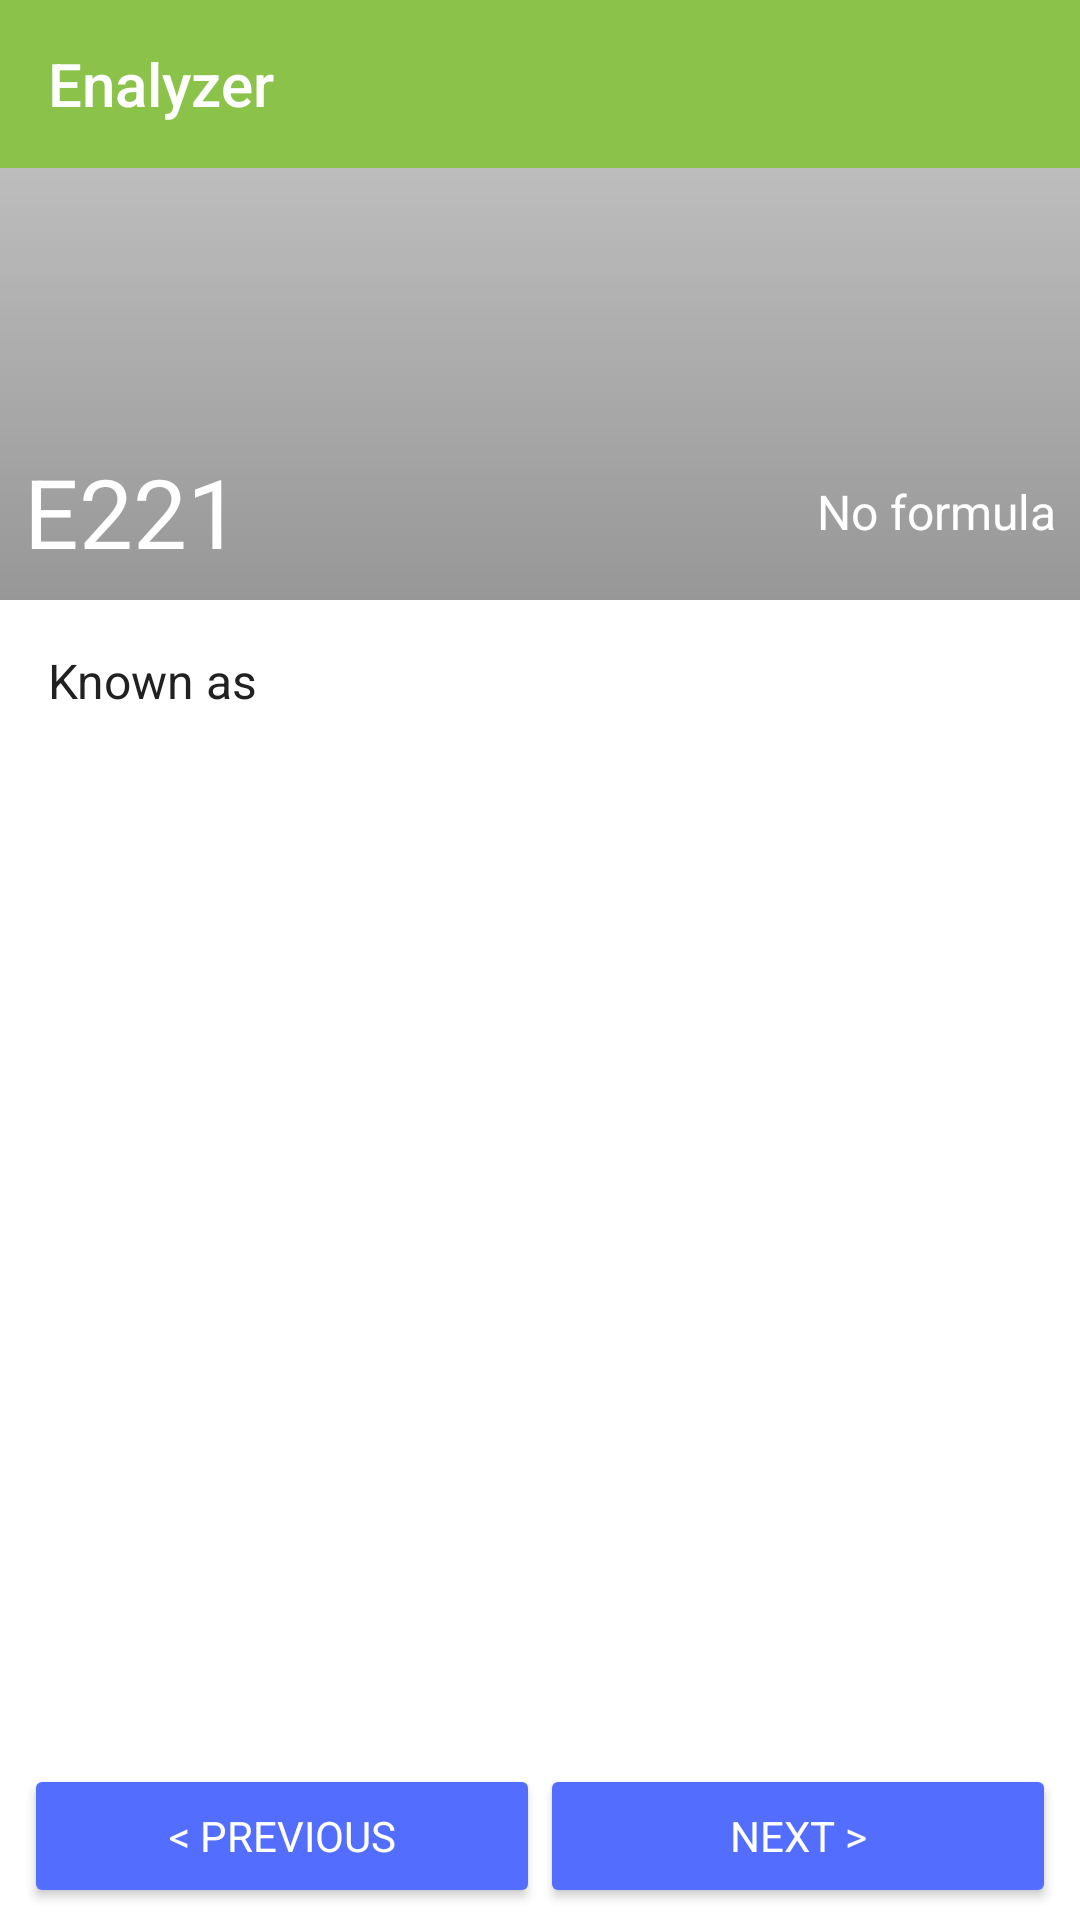

Android layout source for this screen:
<!-- AndroidManifest.xml: activity theme AppTheme -->
<!-- res/layout/fragment_additive.xml -->
<?xml version="1.0" encoding="utf-8"?>
<androidx.constraintlayout.widget.ConstraintLayout xmlns:android="http://schemas.android.com/apk/res/android"
    xmlns:app="http://schemas.android.com/apk/res-auto"
    xmlns:tools="http://schemas.android.com/tools"
    android:layout_width="match_parent"
    android:layout_height="match_parent"
    android:background="@color/colorWhite"
    tools:context=".ui.additive.AdditiveActivity">

    <androidx.coordinatorlayout.widget.CoordinatorLayout
        android:id="@+id/coordinatorLayout"
        android:layout_width="match_parent"
        android:layout_height="wrap_content">

        <include
            android:id="@+id/inc_appbar_additive"
            layout="@layout/include_appbar_additive"
            app:layout_constraintEnd_toEndOf="parent"
            app:layout_constraintStart_toStartOf="parent"
            app:layout_constraintTop_toTopOf="parent" />

        <androidx.core.widget.NestedScrollView
            android:id="@+id/nsv_additive"
            android:layout_width="match_parent"
            android:layout_height="wrap_content"
            android:layout_margin="8dp"
            android:paddingBottom="@dimen/additive_switch_button_height"
            android:scrollbars="vertical"
            app:layout_behavior="@string/appbar_scrolling_view_behavior"
            app:layout_constraintEnd_toEndOf="parent"
            app:layout_constraintStart_toStartOf="parent"
            app:layout_constraintTop_toBottomOf="@+id/inc_appbar_additive">

            <LinearLayout
                android:layout_width="match_parent"
                android:layout_height="wrap_content"
                android:orientation="vertical">

                <LinearLayout
                    android:layout_width="match_parent"
                    android:layout_height="wrap_content"
                    android:layout_marginBottom="4dp"
                    android:layout_marginLeft="8dp"
                    android:layout_marginRight="8dp"
                    android:layout_marginTop="8dp"
                    android:orientation="vertical">

                    <TextView
                        android:id="@+id/tv_additive_known_label"
                        style="@style/Base.TextAppearance.AppCompat.SearchResult.Subtitle"
                        android:layout_width="wrap_content"
                        android:layout_height="wrap_content"
                        android:layout_marginBottom="4dp"
                        android:text="@string/known_as_label"
                        tools:text="Known as" />

                    <TextView
                        android:id="@+id/tv_additive_known"
                        android:layout_width="wrap_content"
                        android:layout_height="wrap_content"
                        style="@style/Base.TextAppearance.AppCompat.Small"
                        android:lineSpacingMultiplier="1.2"
                        android:text="@string/no_other_names"
                        tools:text="'Baker's Amonia', 'Sal volatile', 'Salt of hartshorn', 'Baker's Amonia', 'Sal volatile', 'Salt of hartshorn'" />

                </LinearLayout>

                <LinearLayout
                    android:layout_width="match_parent"
                    android:layout_height="wrap_content"
                    android:layout_marginBottom="4dp"
                    android:layout_marginLeft="8dp"
                    android:layout_marginRight="8dp"
                    android:layout_marginTop="8dp"
                    android:orientation="vertical">

                    <TextView
                        android:id="@+id/tv_additive_about_label"
                        style="@style/Base.TextAppearance.AppCompat.SearchResult.Subtitle"
                        android:layout_width="wrap_content"
                        android:layout_height="wrap_content"
                        android:layout_marginBottom="4dp"
                        android:text="@string/about_label"
                        tools:text="About" />

                    <at.blogc.android.views.ExpandableTextView
                        android:id="@+id/etv_additive_about"
                        android:layout_width="wrap_content"
                        style="@style/Base.TextAppearance.AppCompat.Small"
                        android:layout_height="wrap_content"
                        android:layout_marginBottom="4dp"
                        android:lineSpacingMultiplier="1.2"
                        android:maxLines="5"
                        app:animation_duration="@integer/read_more_expand_duration"
                        tools:text="@string/long_additive_about_text"
                        android:text="@string/no_description" />

                    <FrameLayout
                        android:id="@+id/fl_etv_about_holder"
                        android:layout_width="match_parent"
                        android:layout_height="wrap_content">

                        <TextView
                            android:id="@+id/tv_about_read_more"
                            android:layout_width="match_parent"
                            android:layout_height="wrap_content"
                            android:fontFamily="sans-serif"
                            android:gravity="center"
                            android:text="@string/read_more"
                            android:textColor="@color/colorAccent"
                            android:textSize="16sp" />

                        <ProgressBar
                            android:id="@+id/pb_about_more"
                            style="@android:style/Widget.DeviceDefault.ProgressBar"
                            android:layout_width="20dp"
                            android:layout_height="20dp"
                            android:layout_gravity="center"
                            android:visibility="invisible" />

                    </FrameLayout>

                </LinearLayout>

                <LinearLayout
                    android:layout_width="match_parent"
                    android:layout_height="wrap_content"
                    android:layout_marginBottom="4dp"
                    android:layout_marginLeft="8dp"
                    android:layout_marginRight="8dp"
                    android:layout_marginTop="8dp"
                    android:orientation="vertical">

                    <TextView
                        android:id="@+id/tv_additive_hazards_label"
                        style="@style/Base.TextAppearance.AppCompat.SearchResult.Subtitle"
                        android:layout_width="wrap_content"
                        android:layout_height="wrap_content"
                        android:layout_marginBottom="4dp"
                        android:text="@string/hazards_label"
                        tools:text="Hazards" />

                    <androidx.recyclerview.widget.RecyclerView
                        android:id="@+id/rv_hazards"
                        android:name="com.github.neone35.enalyzer.HazardStatementFragment"
                        android:layout_width="match_parent"
                        android:layout_height="wrap_content"
                        tools:context=".ui.additive.AdditiveActivity"
                        tools:listitem="@layout/fragment_hazard_statement_item" />

                </LinearLayout>

            </LinearLayout>

        </androidx.core.widget.NestedScrollView>

    </androidx.coordinatorlayout.widget.CoordinatorLayout>

    <androidx.constraintlayout.widget.ConstraintLayout
        android:id="@+id/fl_buttons_holder"
        android:layout_width="match_parent"
        android:layout_height="@dimen/additive_switch_button_height"
        android:layout_marginBottom="4dp"
        android:layout_marginEnd="8dp"
        android:layout_marginLeft="8dp"
        android:layout_marginRight="8dp"
        android:layout_marginStart="8dp"
        android:layout_marginTop="4dp"
        app:layout_constraintBottom_toBottomOf="parent"
        app:layout_constraintEnd_toEndOf="parent"
        app:layout_constraintHorizontal_bias="0.0"
        app:layout_constraintStart_toStartOf="parent">

        <Button
            android:id="@+id/btn_previous_additive"
            android:layout_width="0dp"
            android:layout_height="match_parent"
            android:text="@string/additive_switch_prev"
            tools:text="E220"
            android:theme="@style/AppTheme.Button.Primary"
            app:layout_constraintBottom_toBottomOf="parent"
            app:layout_constraintEnd_toStartOf="@+id/guideline"
            app:layout_constraintStart_toStartOf="parent"
            app:layout_constraintTop_toTopOf="parent" />

        <Button
            android:id="@+id/btn_next_additive"
            android:layout_width="0dp"
            android:layout_height="match_parent"
            android:text="@string/additive_switch_next"
            tools:text="E225"
            android:theme="@style/AppTheme.Button.Primary"
            app:layout_constraintBottom_toBottomOf="@+id/btn_previous_additive"
            app:layout_constraintEnd_toEndOf="parent"
            app:layout_constraintStart_toStartOf="@+id/guideline"
            app:layout_constraintTop_toTopOf="@+id/btn_previous_additive" />

        <androidx.constraintlayout.widget.Guideline
            android:id="@+id/guideline"
            android:layout_width="wrap_content"
            android:layout_height="wrap_content"
            android:orientation="vertical"
            app:layout_constraintGuide_percent="0.5" />

    </androidx.constraintlayout.widget.ConstraintLayout>


</androidx.constraintlayout.widget.ConstraintLayout>
<!-- res/layout/include_appbar_additive.xml (included above) -->
<?xml version="1.0" encoding="utf-8"?>
<com.google.android.material.appbar.AppBarLayout xmlns:android="http://schemas.android.com/apk/res/android"
    xmlns:app="http://schemas.android.com/apk/res-auto"
    android:layout_width="match_parent"
    android:layout_height="wrap_content"
    xmlns:tools="http://schemas.android.com/tools"
    android:fitsSystemWindows="true"
    android:layout_gravity="top"
    android:theme="@style/AppTheme">

    <com.google.android.material.appbar.CollapsingToolbarLayout
        android:layout_width="match_parent"
        android:layout_height="?android:attr/actionBarSize"
        android:fitsSystemWindows="true"
        app:layout_scrollFlags="scroll|enterAlwaysCollapsed|snap">

        <androidx.appcompat.widget.Toolbar
            android:id="@+id/toolbar_appbar"
            android:layout_height="match_parent"
            android:layout_width="match_parent"
            android:layout_gravity="top"
            android:theme="@style/AppTheme">

            <TextView
                style="@style/TextAppearance.Widget.AppCompat.Toolbar.Title"
                android:layout_width="wrap_content"
                android:layout_height="wrap_content"
                android:layout_gravity="top"
                android:text="@string/app_name"
                android:textColor="@color/colorWhite" />

        </androidx.appcompat.widget.Toolbar>

    </com.google.android.material.appbar.CollapsingToolbarLayout>

    <androidx.constraintlayout.widget.ConstraintLayout
        android:layout_width="match_parent"
        android:layout_height="wrap_content"
        android:minHeight="?android:attr/actionBarSize"
        app:layout_scrollFlags="scroll|exitUntilCollapsed"
        android:layout_gravity="bottom">

        <ImageView
            android:id="@+id/iv_additive_photo"
            android:layout_width="0dp"
            android:layout_height="0dp"
            android:background="@drawable/square_rect"
            android:contentDescription="@string/photo_of_ingredient_label"
            android:scaleType="centerCrop"
            app:layout_constraintDimensionRatio="H,2.5:1"
            app:layout_constraintLeft_toLeftOf="parent"
            app:layout_constraintRight_toRightOf="parent"
            app:layout_constraintTop_toTopOf="parent" />

        <View
            android:id="@+id/photo_protection"
            android:layout_width="0dp"
            android:layout_height="0dp"
            android:background="@drawable/gradient_protection_square"
            app:layout_constraintBottom_toBottomOf="@+id/iv_additive_photo"
            app:layout_constraintEnd_toEndOf="@+id/iv_additive_photo"
            app:layout_constraintStart_toStartOf="@+id/iv_additive_photo"
            app:layout_constraintTop_toTopOf="@+id/iv_additive_photo" />

        <TextView
            android:id="@+id/tv_additive_ecode"
            android:layout_width="wrap_content"
            android:layout_height="wrap_content"
            android:layout_marginLeft="@dimen/list_item_title_margin"
            android:layout_marginStart="@dimen/list_item_title_margin"
            android:layout_marginBottom="@dimen/list_item_title_margin"
            android:text="@string/list_item_mega_text_size"
            android:textColor="@color/colorWhite"
            android:textSize="32sp"
            app:layout_constraintBottom_toBottomOf="@+id/iv_additive_photo"
            app:layout_constraintStart_toStartOf="@+id/iv_additive_photo"
            tools:text="E221" />

        <TextView
            android:id="@+id/tv_additive_formula"
            android:layout_width="0dp"
            android:layout_height="wrap_content"
            android:layout_marginEnd="8dp"
            android:layout_marginLeft="8dp"
            android:layout_marginRight="8dp"
            android:layout_marginStart="8dp"
            android:gravity="end"
            android:text="@string/no_formula"
            android:textColor="@color/colorWhite"
            android:textSize="@dimen/list_item_subtitle_text_size"
            app:layout_constraintBottom_toBottomOf="@+id/tv_additive_ecode"
            app:layout_constraintEnd_toEndOf="@+id/iv_additive_photo"
            app:layout_constraintStart_toEndOf="@+id/tv_additive_ecode"
            app:layout_constraintTop_toTopOf="@+id/tv_additive_ecode"
            tools:text="CH8N2O3" />

    </androidx.constraintlayout.widget.ConstraintLayout>

</com.google.android.material.appbar.AppBarLayout>
<!-- res/layout/fragment_hazard_statement_item.xml (included above) -->
<?xml version="1.0" encoding="utf-8"?>
<LinearLayout xmlns:android="http://schemas.android.com/apk/res/android"
    android:layout_width="wrap_content"
    android:layout_height="wrap_content"
    xmlns:tools="http://schemas.android.com/tools"
    android:paddingBottom="4dp"
    android:orientation="horizontal">

    <TextView
        android:id="@+id/tv_hazard_statement_code"
        android:layout_width="wrap_content"
        android:layout_height="wrap_content"
        android:text="@string/sample_ecode"
        tools:text="H221" />

    <TextView
        android:id="@+id/tv_hazard_statement"
        android:layout_width="wrap_content"
        android:layout_height="wrap_content"
        android:layout_marginLeft="8dp"
        android:text="@string/no_statement"
        tools:text="In contact with water releases flammable gases which may ignite spontaneously"
        android:layout_marginStart="8dp" />

</LinearLayout>
<!-- resources referenced by this layout -->
<resources>
  <color name="colorAccent">#536DFE</color>
  <color name="colorWhite">#FFFFFF</color>
  <dimen name="additive_switch_button_height">48dp</dimen>
  <dimen name="list_item_subtitle_text_size">16sp</dimen>
  <dimen name="list_item_title_margin">8dp</dimen>
  <!-- drawable gradient_protection_square (drawable) -->
  <shape xmlns:android="http://schemas.android.com/apk/res/android"
      android:shape="rectangle">
      <gradient
          android:angle="90"
          android:endColor="#0000"
          android:startColor="#3000"
          android:type="linear"
          android:useLevel="false" />
  </shape>
  <!-- drawable square_rect (drawable) -->
  <?xml version="1.0" encoding="utf-8"?>
  <shape xmlns:android="http://schemas.android.com/apk/res/android"
      android:shape="rectangle">
      <solid android:color="@color/colorDivider" />
  </shape>
  <integer name="read_more_expand_duration">500</integer>
  <string name="about_label">About</string>
  <string name="additive_switch_next">Next &gt;</string>
  <string name="additive_switch_prev">&lt; Previous</string>
  <string name="app_name">Enalyzer</string>
  <string name="hazards_label">Hazards</string>
  <string name="known_as_label">Known as</string>
  <string name="list_item_mega_text_size">E221</string>
  <string name="long_additive_about_text">Ammonium carbonate is a salt with the chemical formula (NH4)2CO3. Since it readily degrades to gaseous ammonia…
          Ammonium carbonate is a salt with the chemical formula (NH4)2CO3. Since it readily degrades to gaseous ammonia… Ammonium carbonate is a salt with the chemical formula (NH4)2CO3. Since it readily degrades to gaseous ammonia…</string>
  <string name="no_description">No description</string>
  <string name="no_formula">No formula</string>
  <string name="no_other_names">No other names</string>
  <string name="no_statement">No statement</string>
  <string name="photo_of_ingredient_label">Photo of ingredient label</string>
  <string name="read_more">read more</string>
  <string name="sample_ecode">Hxxx</string>
  <style name="AppTheme" parent="Theme.AppCompat.Light.NoActionBar">
          
          <item name="colorPrimary">@color/colorPrimary</item>
          <item name="colorPrimaryDark">@color/colorPrimaryDark</item>
          <item name="colorAccent">@color/colorAccent</item>
          <item name="android:textColorPrimary">@color/colorPrimaryText</item>
          <item name="android:textColorSecondary">@color/colorSecondaryText</item>
          <item name="iconTint">@color/colorIcons</item>
          <item name="android:fontFamily">sans-serif</item>
          <item name="android:textStyle">normal</item>
      </style>
  <style name="AppTheme.Button.Primary" parent="Widget.AppCompat.Button.Colored">
          <item name="colorButtonNormal">@color/colorAccent</item>
          <item name="android:textColor">#FFF</item>
      </style>
  <color name="colorDivider">#BDBDBD</color>
  <color name="colorPrimary">#8BC34A</color>
  <color name="colorPrimaryDark">#689F38</color>
  <color name="colorPrimaryText">#212121</color>
  <color name="colorSecondaryText">#757575</color>
  <color name="colorIcons">#212121</color>
</resources>
